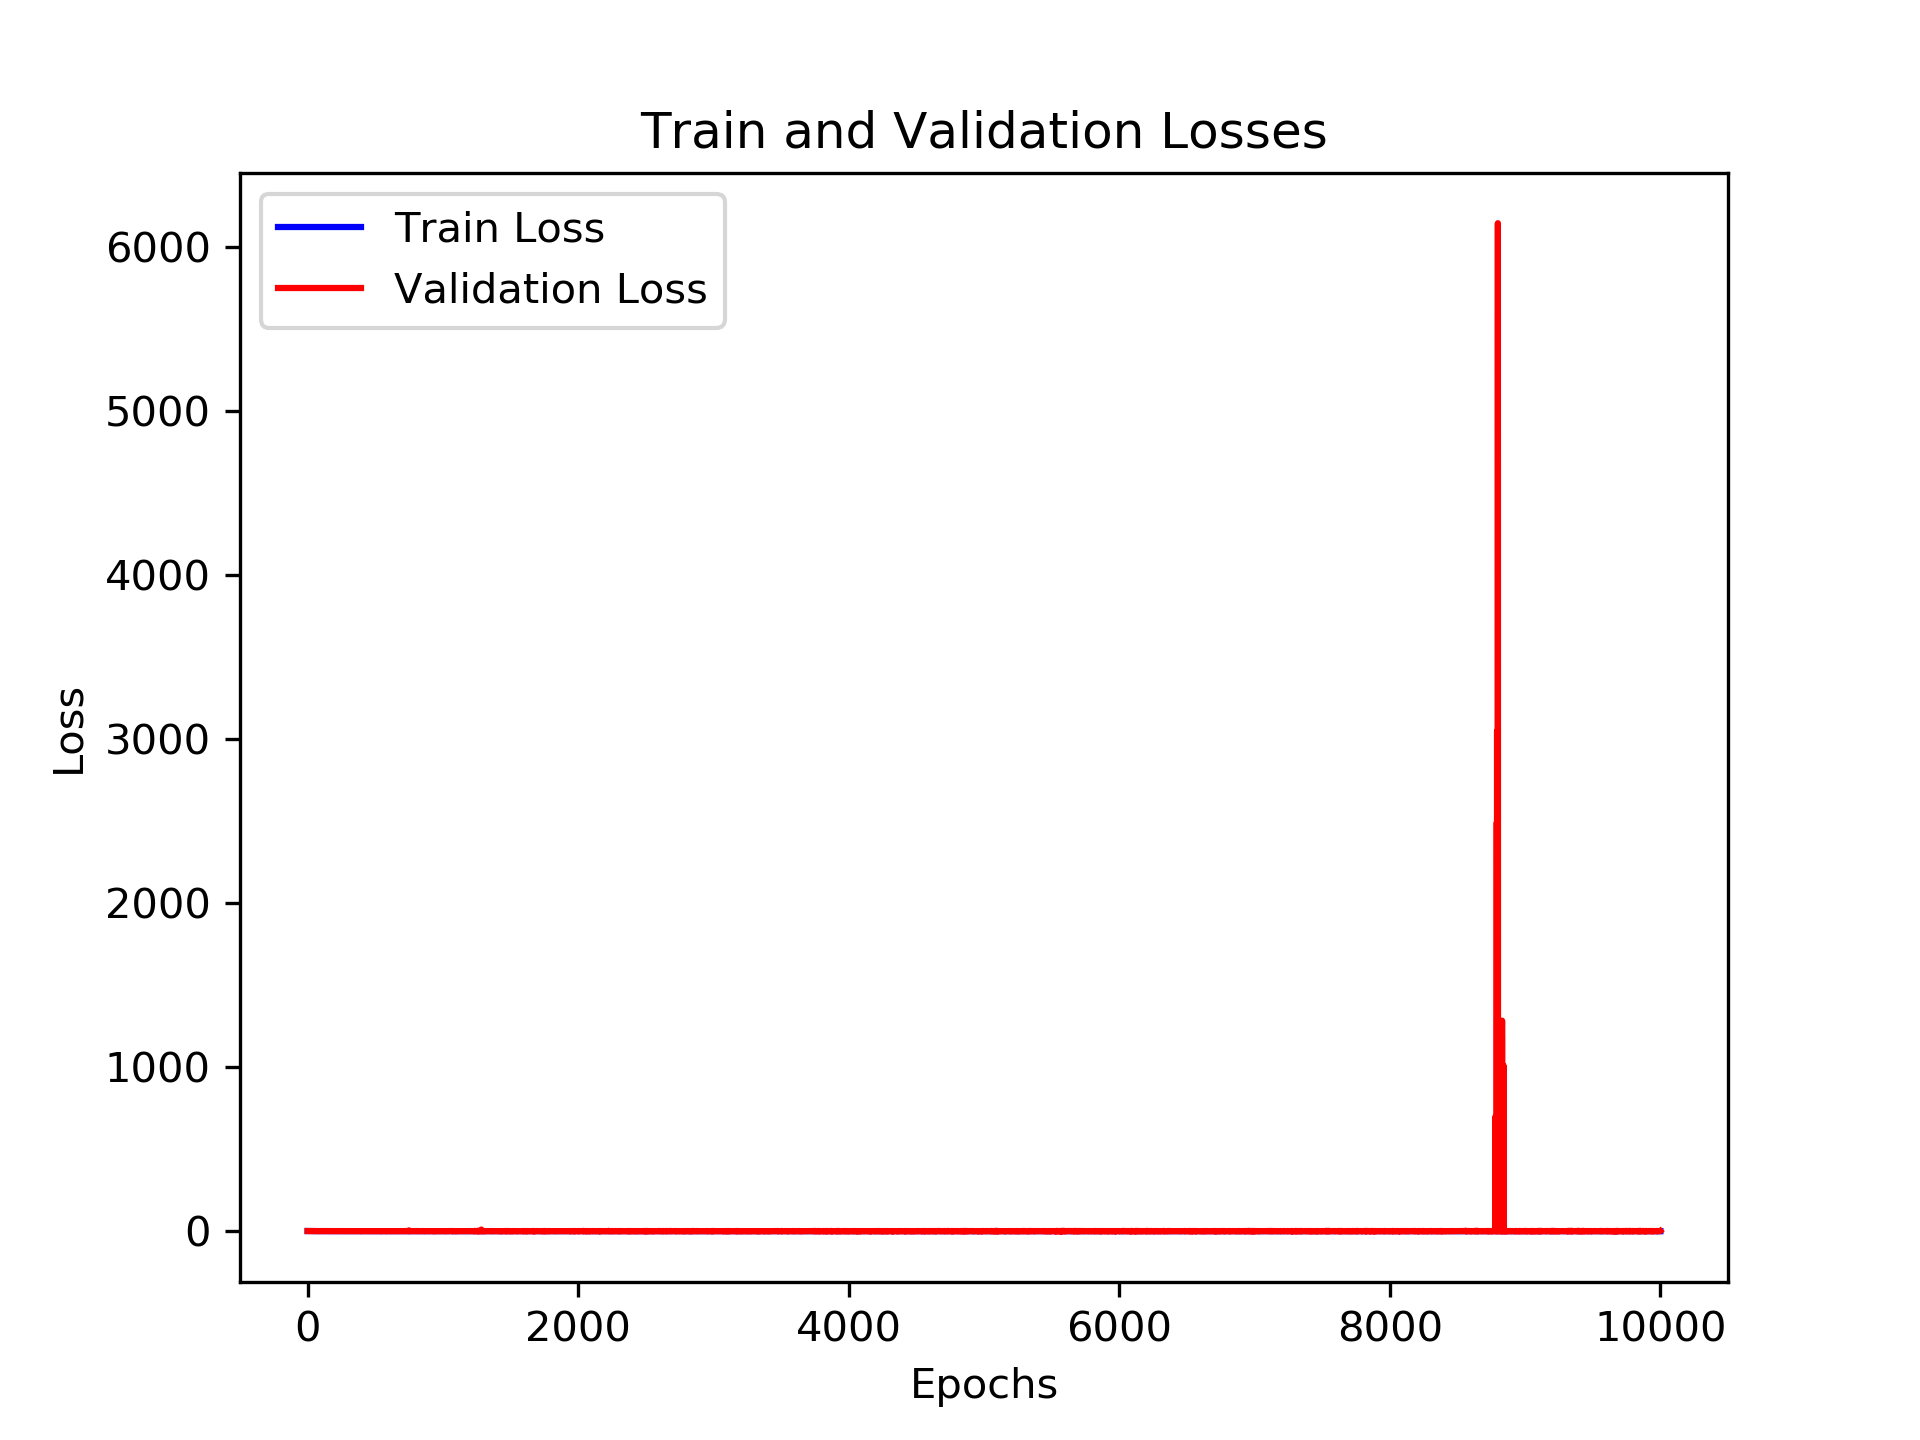

The data file committed next to this chart (first rows):
, loss_train, loss_val, time_forecast
0, 1.145, 1.088, 1.0
1, 1.127, 1.094, 1.0
2, 1.065, 1.085, 1.0
3, 1.022, 1.089, 1.0
4, 0.9571, 1.101, 1.0
5, 0.9716, 1.096, 1.0
6, 1.006, 1.1, 1.0
7, 0.9872, 1.096, 1.0
8, 0.9135, 1.117, 1.0
9, 0.9549, 1.106, 1.0
10, 0.9081, 1.112, 1.0
11, 0.9909, 1.087, 1.0
12, 0.9745, 1.113, 1.0
13, 0.9479, 1.095, 1.0
14, 0.92, 1.106, 1.0
15, 0.8839, 1.1, 1.0
16, 0.8874, 1.101, 1.0
17, 0.939, 1.097, 1.0
18, 0.9462, 1.101, 1.0
19, 0.8719, 1.093, 1.0
20, 0.9154, 1.082, 1.0
21, 0.9682, 1.069, 1.0
22, 0.9851, 1.082, 1.0
23, 0.9396, 1.06, 1.0
24, 0.87, 1.055, 1.0
25, 0.9206, 1.052, 1.0
26, 0.9773, 1.056, 1.0
27, 0.9783, 1.035, 1.0
28, 0.8013, 1.031, 1.0
29, 0.8815, 0.9765, 1.0
30, 0.8602, 1.029, 1.0
31, 0.8481, 0.9109, 1.0
32, 0.9735, 0.9145, 1.0
33, 0.842, 0.9496, 1.0
34, 0.8413, 0.9455, 1.0
35, 0.8542, 0.9221, 1.0
36, 0.9252, 0.9314, 1.0
37, 0.813, 0.9786, 1.0
38, 0.8481, 0.798, 1.0
39, 0.9014, 0.9189, 1.0
40, 0.8776, 0.9138, 1.0
41, 0.8148, 0.7923, 1.0
42, 0.8364, 0.8509, 1.0
43, 0.896, 0.8291, 1.0
44, 0.7455, 0.7714, 1.0
45, 0.8035, 0.8178, 1.0
46, 0.7782, 0.907, 1.0
47, 0.7425, 0.8848, 1.0
48, 0.8075, 0.8166, 1.0
49, 0.818, 0.9195, 1.0
50, 0.7931, 0.875, 1.0
51, 0.7926, 0.7663, 1.0
52, 0.9042, 0.8665, 1.0
53, 0.7989, 0.8259, 1.0
54, 0.8527, 0.7873, 1.0
55, 0.8126, 0.7671, 1.0
56, 0.8093, 0.7053, 1.0
57, 0.7872, 0.8367, 1.0
58, 0.7539, 0.864, 1.0
59, 0.7316, 0.7749, 1.0
... 9,940 more rows
